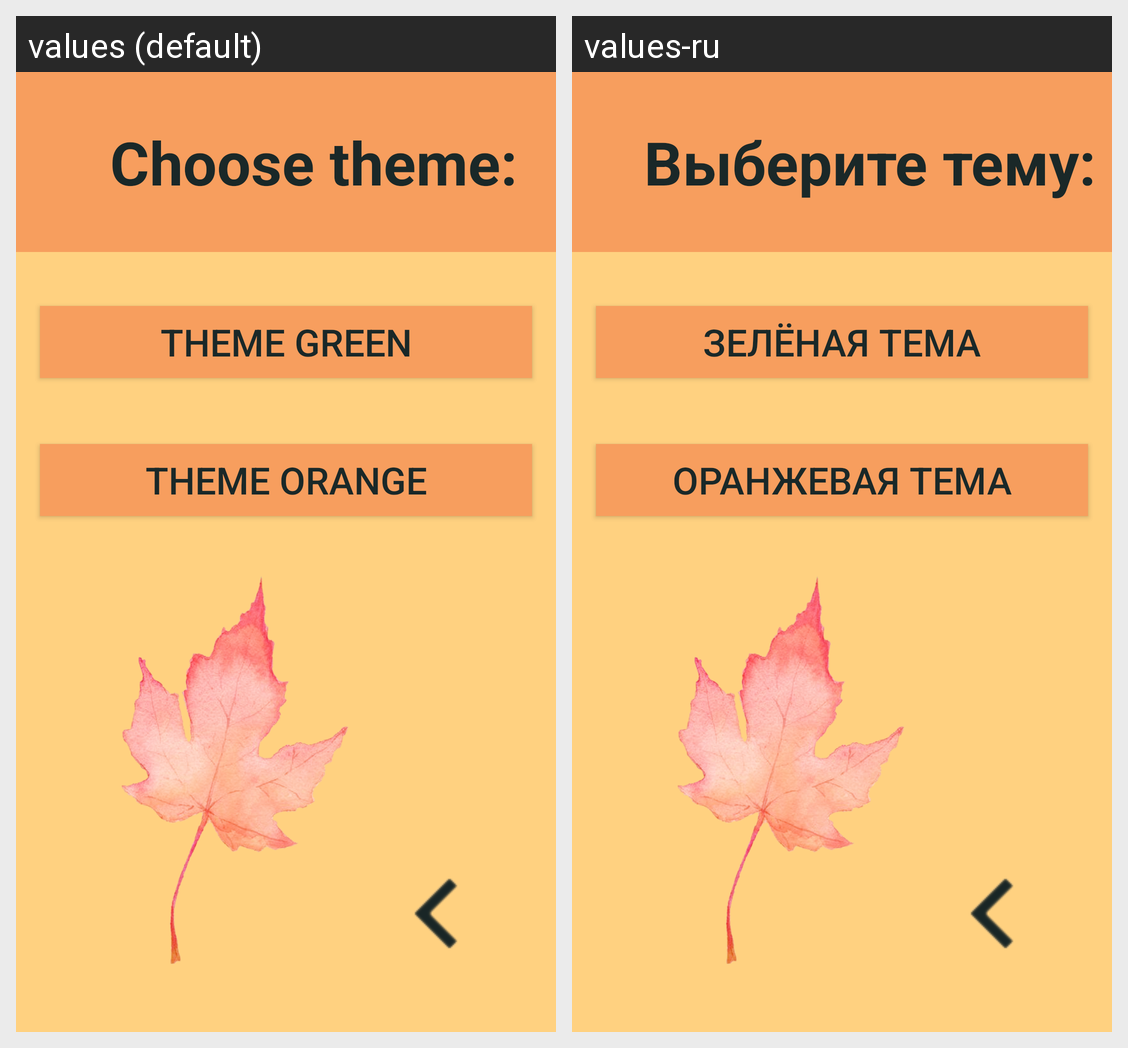

Translations of the strings shown on this Android screen, per locale in the grid:
Android screen res/layout/activity_change_style2.xml rendered under 2 locales, left to right: values (default), values-ru. Device: Nexus 5 (rendered at 1080×1920; each locale shown at half size, 540×960, under a caption strip naming it); theme AppTheme.
Strings drawn on this screen, with the default value and each locale's value (text and hints the layout hard-codes, and strings that could not be matched under every locale, appear in the picture but are not listed):

chooseStyle
  values: Choose theme:
  values-ru: Выберите тему:

t1
  values: Theme Green
  values-ru: Зелёная тема

t2
  values: Theme Orange
  values-ru: Оранжевая тема
